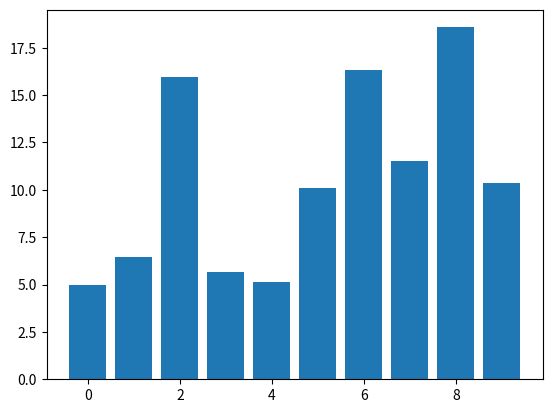

The matplotlib source for this figure:
'''
To test some functions of matplotlib
'''
import numpy as np
import matplotlib.pyplot as plt

class DraggableRectangle:
    def __init__(self, rect):
        self.rect = rect
        self.press = None

    def connect(self):
        'connect to all the events we need'
        self.cidpress = self.rect.figure.canvas.mpl_connect(
            'button_press_event', self.on_press)
        self.cidrelease = self.rect.figure.canvas.mpl_connect(
            'button_release_event', self.on_release)
        self.cidmotion = self.rect.figure.canvas.mpl_connect(
            'motion_notify_event', self.on_motion)

    def on_press(self, event):
        'on button press we will see if the mouse is over us and store some data'
        if event.inaxes != self.rect.axes: return

        contains, attrd = self.rect.contains(event)
        if not contains: return
        print('event contains', self.rect.xy)
        x0, y0 = self.rect.xy
        self.press = x0, y0, event.xdata, event.ydata

    def on_motion(self, event):
        'on motion we will move the rect if the mouse is over us'
        if self.press is None: return
        if event.inaxes != self.rect.axes: return
        x0, y0, xpress, ypress = self.press
        dx = event.xdata - xpress
        dy = event.ydata - ypress
        #print('x0=%f, xpress=%f, event.xdata=%f, dx=%f, x0+dx=%f' %
        #      (x0, xpress, event.xdata, dx, x0+dx))
        self.rect.set_x(x0+dx)
        self.rect.set_y(y0+dy)

        self.rect.figure.canvas.draw()


    def on_release(self, event):
        'on release we reset the press data'
        self.press = None
        self.rect.figure.canvas.draw()

    def disconnect(self):
        'disconnect all the stored connection ids'
        self.rect.figure.canvas.mpl_disconnect(self.cidpress)
        self.rect.figure.canvas.mpl_disconnect(self.cidrelease)
        self.rect.figure.canvas.mpl_disconnect(self.cidmotion)

fig = plt.figure()
ax = fig.add_subplot(111)
rects = ax.bar(range(10), 20*np.random.rand(10))
drs = []
for rect in rects:
    dr = DraggableRectangle(rect)
    dr.connect()
    drs.append(dr)

plt.show()